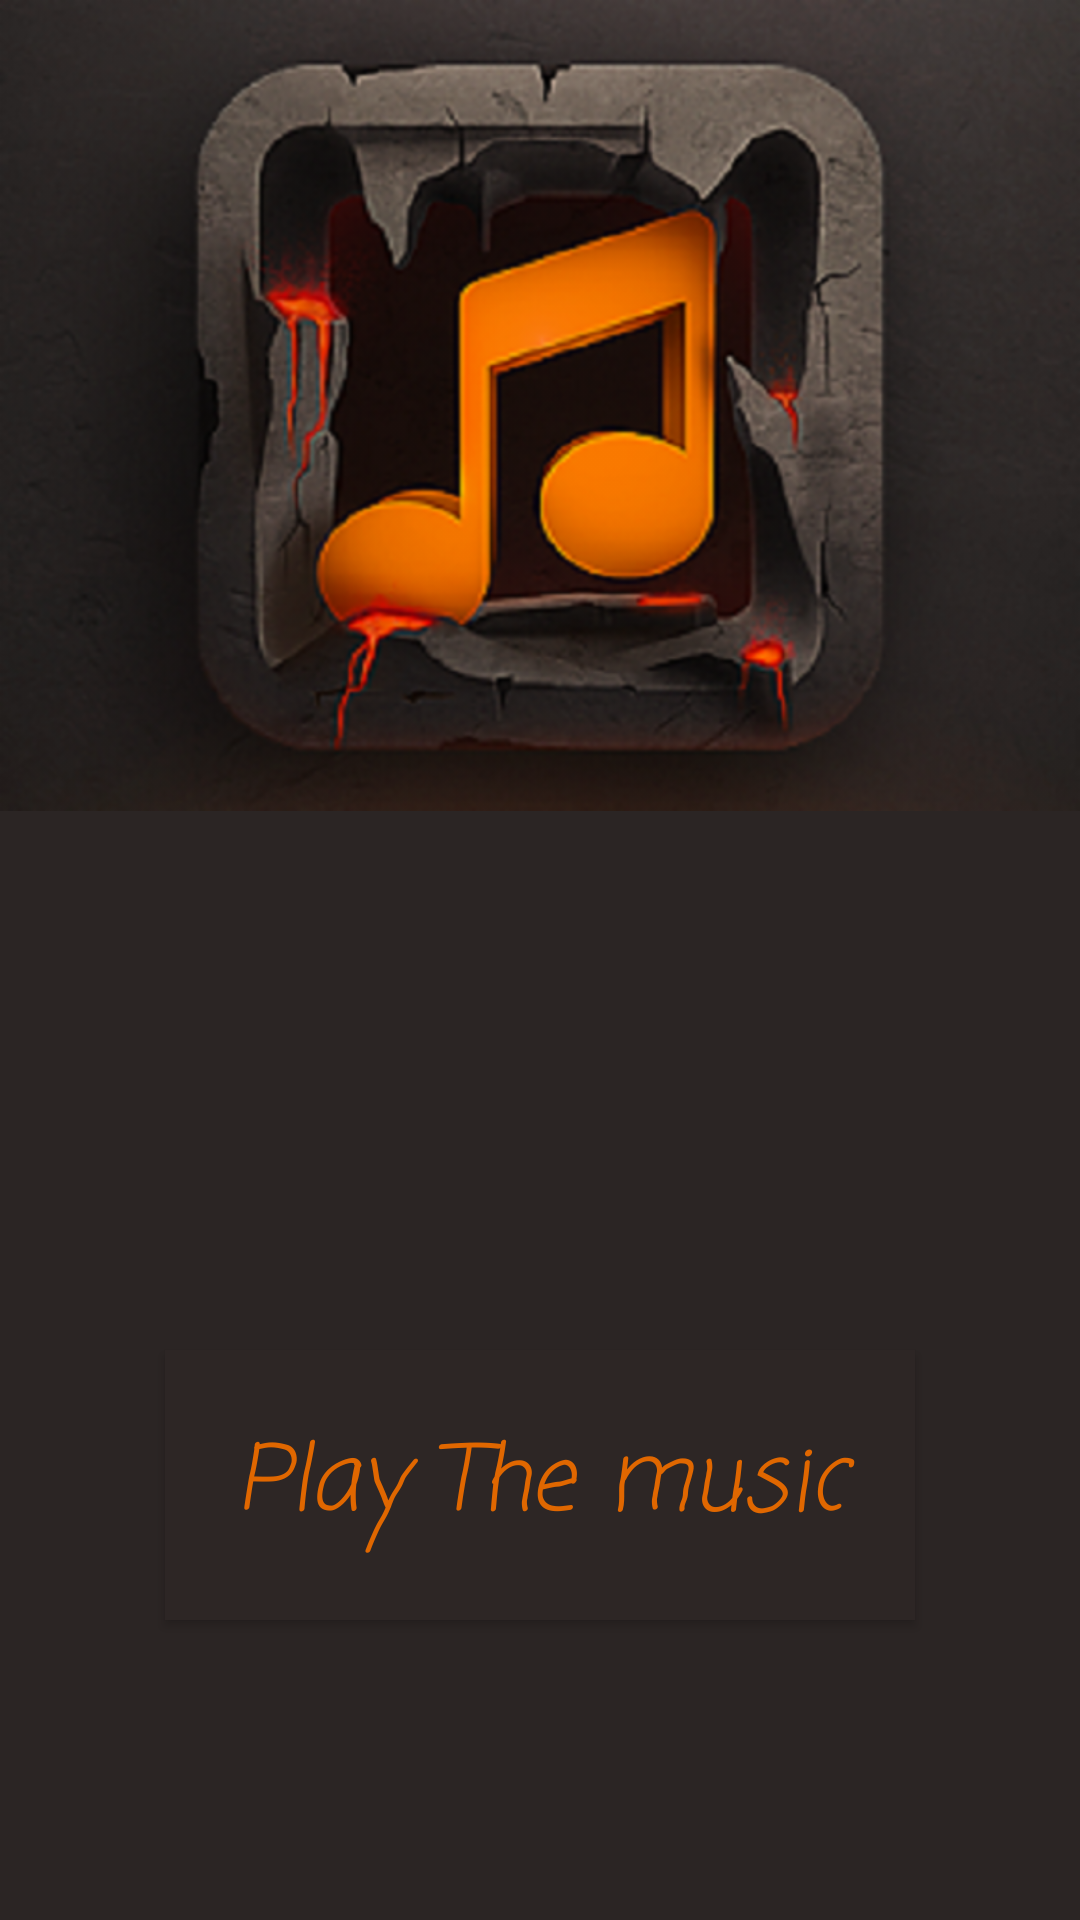

Android layout source for this screen:
<!-- AndroidManifest.xml: application theme AppTheme -->
<!-- res/layout/activity_main.xml -->
<?xml version="1.0" encoding="utf-8"?>
<RelativeLayout xmlns:android="http://schemas.android.com/apk/res/android"
    android:layout_width="match_parent"
    android:layout_height="match_parent"
    android:background="@color/pic"
    android:orientation="vertical">

    <ImageView
        android:layout_width="match_parent"
        android:layout_height="match_parent"
        android:scaleType="fitStart"
        android:src="@drawable/pic2" />

    
    <Button
        android:id="@+id/play_button_id"
        android:layout_width="250dp"
        android:layout_height="90dp"
        android:layout_alignParentBottom="true"
        android:layout_centerInParent="true"
        android:layout_marginBottom="100dp"
        android:background="@color/button"
        android:fontFamily="casual"
        android:text="@string/play_the_music"
        android:textAllCaps="false"
        android:textColor="@color/play"
        android:textSize="30sp"
        android:textStyle="italic" />

</RelativeLayout>
<!-- resources referenced by this layout -->
<resources>
  <color name="button">#2d2625</color>
  <color name="pic">#2b2524</color>
  <color name="play">#e06700</color>
  <!-- drawable pic2: png bitmap (drawable-hdpi, 196307 bytes) -->
  <string name="play_the_music">Play The music</string>
  <style name="AppTheme" parent="Theme.AppCompat.Light.DarkActionBar">
          
          <item name="colorPrimary">@color/colorPrimary</item>
          <item name="colorPrimaryDark">@color/colorPrimaryDark</item>
          <item name="colorAccent">@color/colorAccent</item>
      </style>
  <color name="colorPrimary">#3F51B5</color>
  <color name="colorPrimaryDark">#303F9F</color>
  <color name="colorAccent">#FF4081</color>
</resources>
